Image classification data set "ulcer-cancer-prj" (tamilkumaran-g/ulcer-cancer-prj on GitHub). Class labels (2): cancer, ulcer.

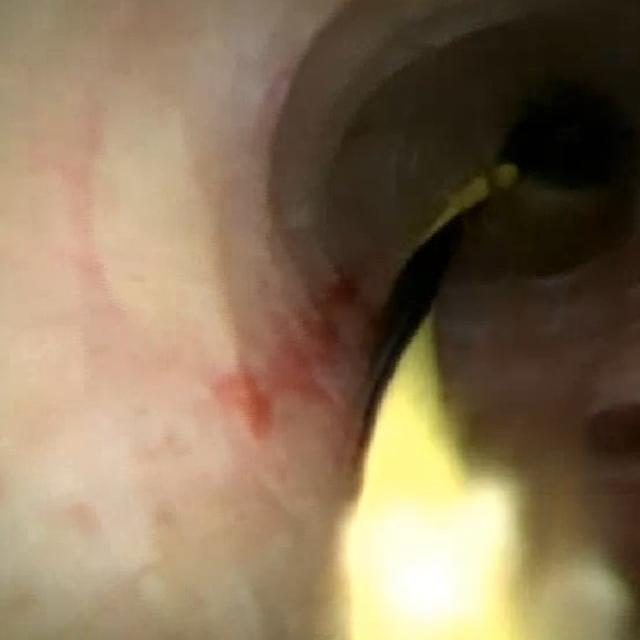
Label: cancer

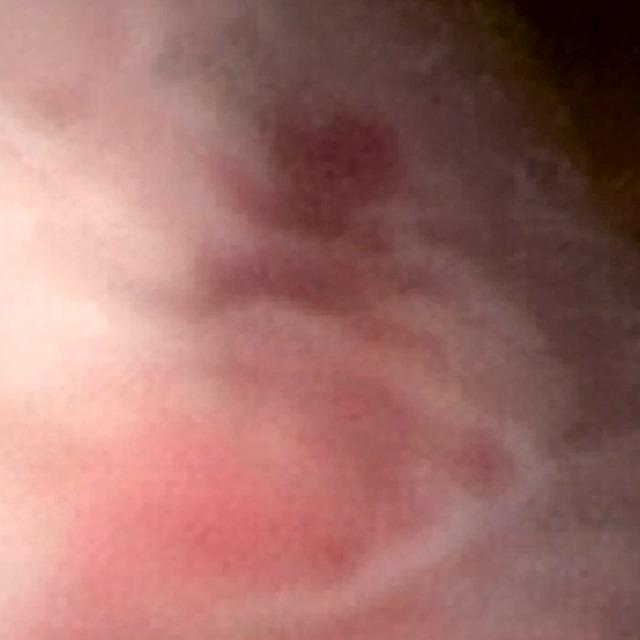
Label: cancer

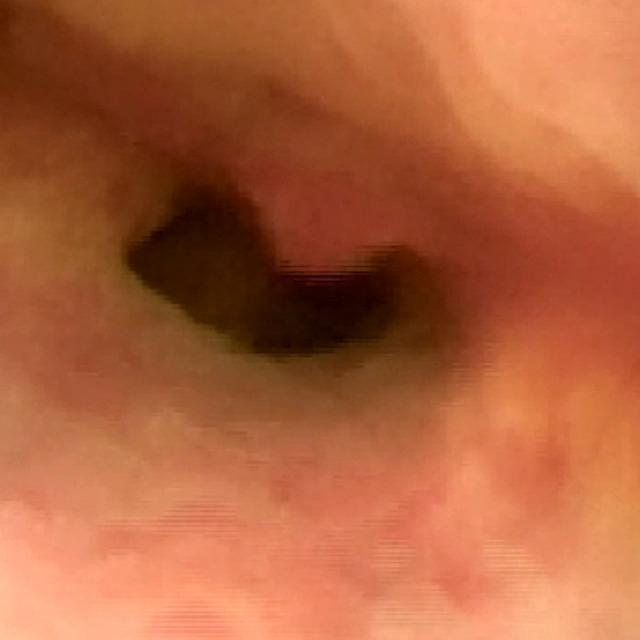
Label: cancer

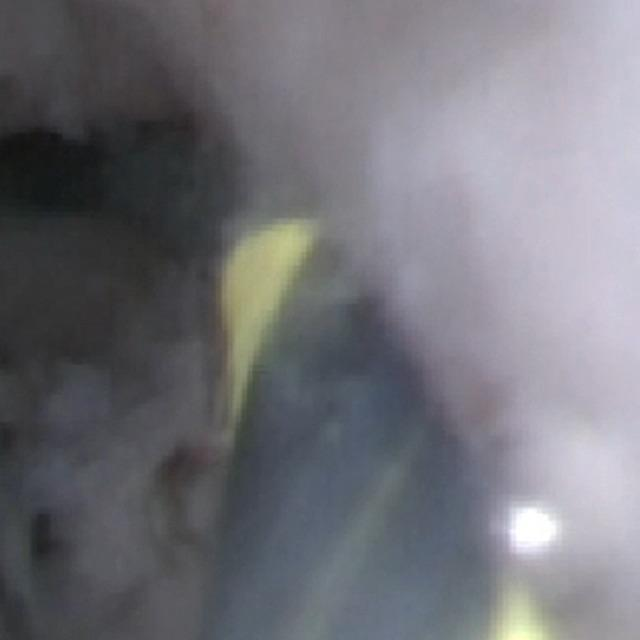
Label: cancer

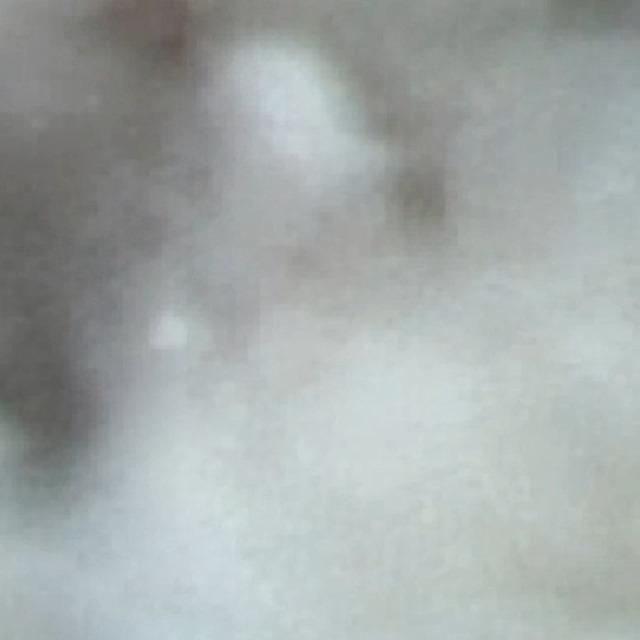
Label: cancer

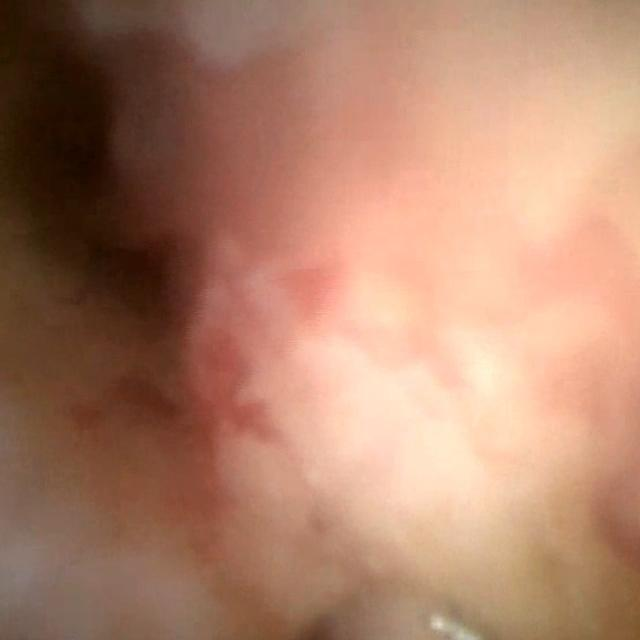
Label: cancer
